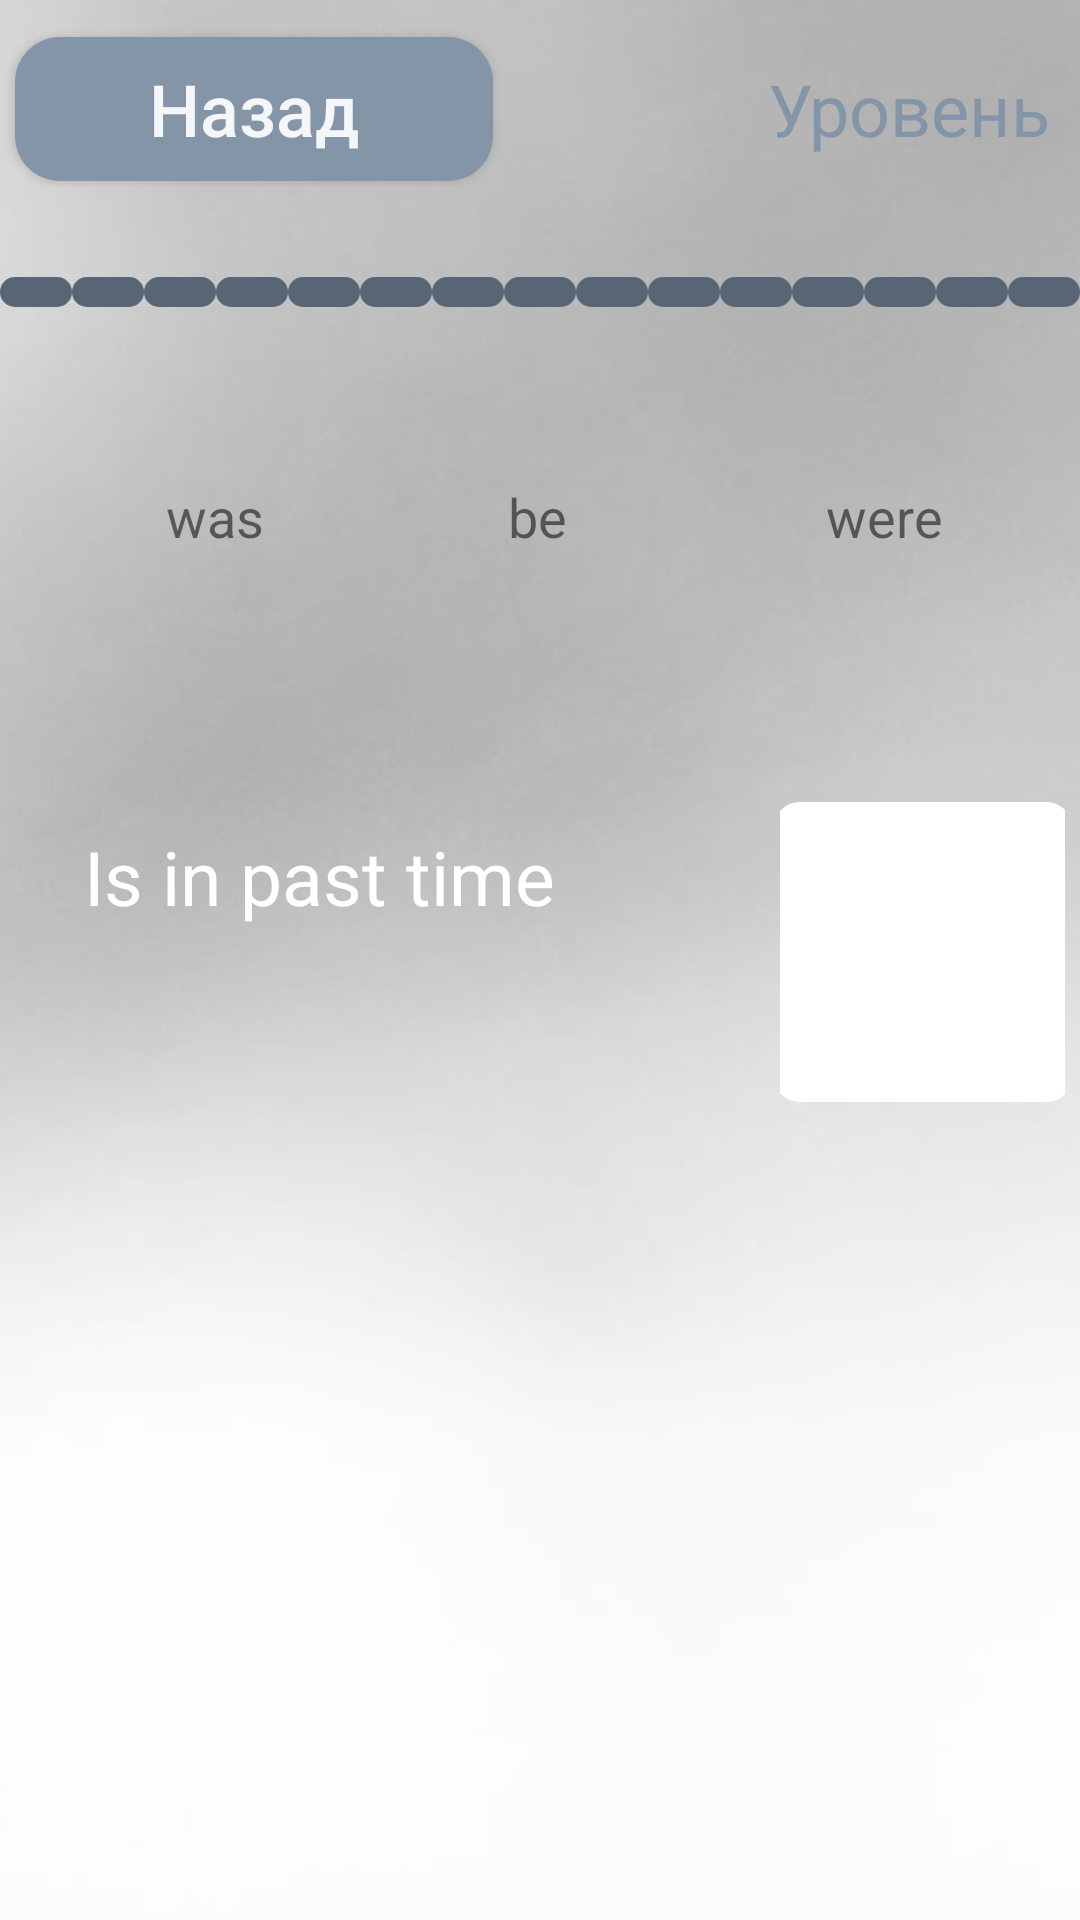

Produce the Android XML layout that renders to this screen, including the resource entries it uses.
<!-- AndroidManifest.xml: application theme AppTheme -->
<!-- res/layout/layout_level_two.xml -->
<?xml version="1.0" encoding="utf-8"?>
<LinearLayout
    xmlns:android="http://schemas.android.com/apk/res/android"
    android:layout_width="match_parent"
    android:layout_height="match_parent"
    android:background="@drawable/bg1"
    android:orientation="vertical">

    <LinearLayout
        android:id="@+id/line1"
        android:layout_width="match_parent"
        android:layout_height="wrap_content"
        android:layout_marginTop="10dp"
        android:orientation="horizontal">

        <Button
            android:id="@+id/button_back"
            android:layout_width="wrap_content"
            android:layout_height="wrap_content"
            android:layout_marginRight="10dp"
            android:layout_weight="1"
            android:layout_marginLeft="5dp"
            android:background="@drawable/style_yroven"
            android:paddingLeft="5dp"
            android:paddingRight="5dp"
            android:text="@string/back"
            android:textAllCaps="false"
            android:textColor="@color/white"
            android:textSize="24sp" />

        <TextView
            android:id="@+id/text_levels"
            android:layout_width="wrap_content"
            android:layout_height="wrap_content"
            android:layout_weight="1"
            android:gravity="right"
            android:padding="10dp"
            android:text="@string/level"
            android:textColor="@color/black30"
            android:textSize="24sp" />
    </LinearLayout>
    <LinearLayout
        android:id="@+id/line2"
        android:layout_width="match_parent"
        android:layout_height="wrap_content"
        android:layout_marginTop="30dp"
        android:orientation="horizontal">
        <View
            android:id="@+id/vpoint1"
            android:layout_width="wrap_content"
            android:layout_height="10dp"
            android:layout_weight="1"
            android:background="@drawable/style_points" />
        <View
            android:id="@+id/vpoint2"
            android:layout_width="wrap_content"
            android:layout_height="10dp"
            android:layout_weight="1"
            android:background="@drawable/style_points" />
        <View
            android:id="@+id/vpoint3"
            android:layout_width="wrap_content"
            android:layout_height="10dp"
            android:layout_weight="1"
            android:background="@drawable/style_points" />
        <View
            android:id="@+id/vpoint4"
            android:layout_width="wrap_content"
            android:layout_height="10dp"
            android:layout_weight="1"
            android:background="@drawable/style_points" />
        <View
            android:id="@+id/vpoint5"
            android:layout_width="wrap_content"
            android:layout_height="10dp"
            android:layout_weight="1"
            android:background="@drawable/style_points" />
        <View
            android:id="@+id/vpoint6"
            android:layout_width="wrap_content"
            android:layout_height="10dp"
            android:layout_weight="1"
            android:background="@drawable/style_points" />
        <View
            android:id="@+id/vpoint7"
            android:layout_width="wrap_content"
            android:layout_height="10dp"
            android:layout_weight="1"
            android:background="@drawable/style_points" />
        <View
            android:id="@+id/vpoint8"
            android:layout_width="wrap_content"
            android:layout_height="10dp"
            android:layout_weight="1"
            android:background="@drawable/style_points" />
        <View
            android:id="@+id/vpoint9"
            android:layout_width="wrap_content"
            android:layout_height="10dp"
            android:layout_weight="1"
            android:background="@drawable/style_points" />
        <View
            android:id="@+id/vpoint10"
            android:layout_width="wrap_content"
            android:layout_height="10dp"
            android:layout_weight="1"
            android:background="@drawable/style_points" />
        <View
            android:id="@+id/vpoint11"
            android:layout_width="wrap_content"
            android:layout_height="10dp"
            android:layout_weight="1"
            android:background="@drawable/style_points" />
        <View
            android:id="@+id/vpoint12"
            android:layout_width="wrap_content"
            android:layout_height="10dp"
            android:layout_weight="1"
            android:background="@drawable/style_points" />
        <View
            android:id="@+id/vpoint13"
            android:layout_width="wrap_content"
            android:layout_height="10dp"
            android:layout_weight="1"
            android:background="@drawable/style_points" />
        <View
            android:id="@+id/vpoint14"
            android:layout_width="wrap_content"
            android:layout_height="10dp"
            android:layout_weight="1"
            android:background="@drawable/style_points" />
        <View
            android:id="@+id/vpoint15"
            android:layout_width="wrap_content"
            android:layout_height="10dp"
            android:layout_weight="1"
            android:background="@drawable/style_points" />
    </LinearLayout>

    <LinearLayout android:id="@+id/layout1"
        android:layout_width="match_parent"
        android:layout_height="120dp"
        android:gravity="center"
        android:layout_margin="10dp"
        android:orientation="horizontal">

        <TextView android:id="@+id/tvOption1"
            android:layout_width="wrap_content"
            android:layout_height="wrap_content"
            android:layout_marginLeft="10dp"
            android:layout_weight="1"
            android:text="was"
            android:gravity="center"
            android:padding="7dp"
            android:textSize="18sp" />

        <TextView android:id="@+id/tvOption2"
            android:layout_width="wrap_content"
            android:layout_height="wrap_content"
            android:layout_weight="1"
            android:gravity="center"
            android:layout_marginLeft="10dp"
            android:padding="7dp"
            android:text="be"
            android:textSize="18sp" />

        <TextView android:id="@+id/tvOption3"
            android:layout_width="wrap_content"
            android:layout_height="wrap_content"
            android:padding="7dp"
            android:gravity="center"
            android:layout_weight="1"
            android:layout_marginLeft="15dp"
            android:text="were"
            android:textSize="18sp" />

    </LinearLayout>

    <LinearLayout
        android:id="@+id/layout2"
        android:layout_width="match_parent"
        android:layout_height="match_parent"
        android:layout_marginTop="20dp"
        android:layout_marginLeft="15dp"
        android:weightSum="2"
        android:orientation="horizontal">

        <TextView
            android:id="@+id/tvQuestion"
            android:layout_width="match_parent"
            android:layout_height="match_parent"
            android:layout_weight="1"
            android:layout_margin="5dp"
            android:textSize="25sp"
            android:layout_marginTop="8dp"
            android:padding="8dp"
            android:text="Is in past time"
            android:textColor="@android:color/white" >
        </TextView>

        <LinearLayout
            android:id="@+id/rlAns"
            android:layout_width="200dp"
            android:layout_height="100dp"
            android:layout_margin="5dp"
            android:layout_weight="1.0"
            android:gravity="center"
            android:orientation="horizontal">

            <ImageView
                android:id="@+id/imgDestination"
                android:layout_width="100dp"
                android:layout_height="100dp"
                android:layout_centerHorizontal="true"
                android:layout_above="@+id/textView"
                android:src="@drawable/rl_bg"
                android:tag="Destination" />

        </LinearLayout>
    </LinearLayout>
</LinearLayout>
<!-- resources referenced by this layout -->
<resources>
  <color name="black30">#8395a7</color>
  <color name="white">#f5f6fa</color>
  <!-- drawable bg1: jpg bitmap (drawable, 10641 bytes) -->
  <!-- drawable rl_bg (drawable) -->
  <?xml version="1.0" encoding="utf-8"?>
  <shape xmlns:android="http://schemas.android.com/apk/res/android"
      android:shape="rectangle">
  
      <stroke
          android:width="2dp"
          android:color="#ffffff" />
      <solid android:color="#ffffff" />
      <corners android:radius="8dp"/>
  </shape>
  <!-- drawable style_points (drawable) -->
  <?xml version="1.0" encoding="utf-8"?>
  <shape xmlns:android="http://schemas.android.com/apk/res/android">
      <corners android:radius="8dp"/>
      <solid android:color="@color/black40"/>
  </shape>
  <!-- drawable style_yroven (drawable) -->
  <?xml version="1.0" encoding="utf-8"?>
  <shape xmlns:android="http://schemas.android.com/apk/res/android">
      <corners android:radius="15dp"></corners>
      <solid android:color="@color/black30"></solid>>
  
  </shape>
  <string name="back">Назад</string>
  <string name="level">Уровень</string>
  <style name="AppTheme" parent="Theme.AppCompat.Light.NoActionBar">
      <item name="colorPrimary">@color/colorPrimary</item>
      <item name="colorPrimaryDark">@color/colorPrimaryDark</item>
      <item name="colorAccent">@color/colorAccent</item>
    </style>
  <color name="black40">#576574</color>
  <color name="colorPrimary">#2196f3</color>
  <color name="colorPrimaryDark">#102027</color>
  <color name="colorAccent">#03DAC5</color>
</resources>
